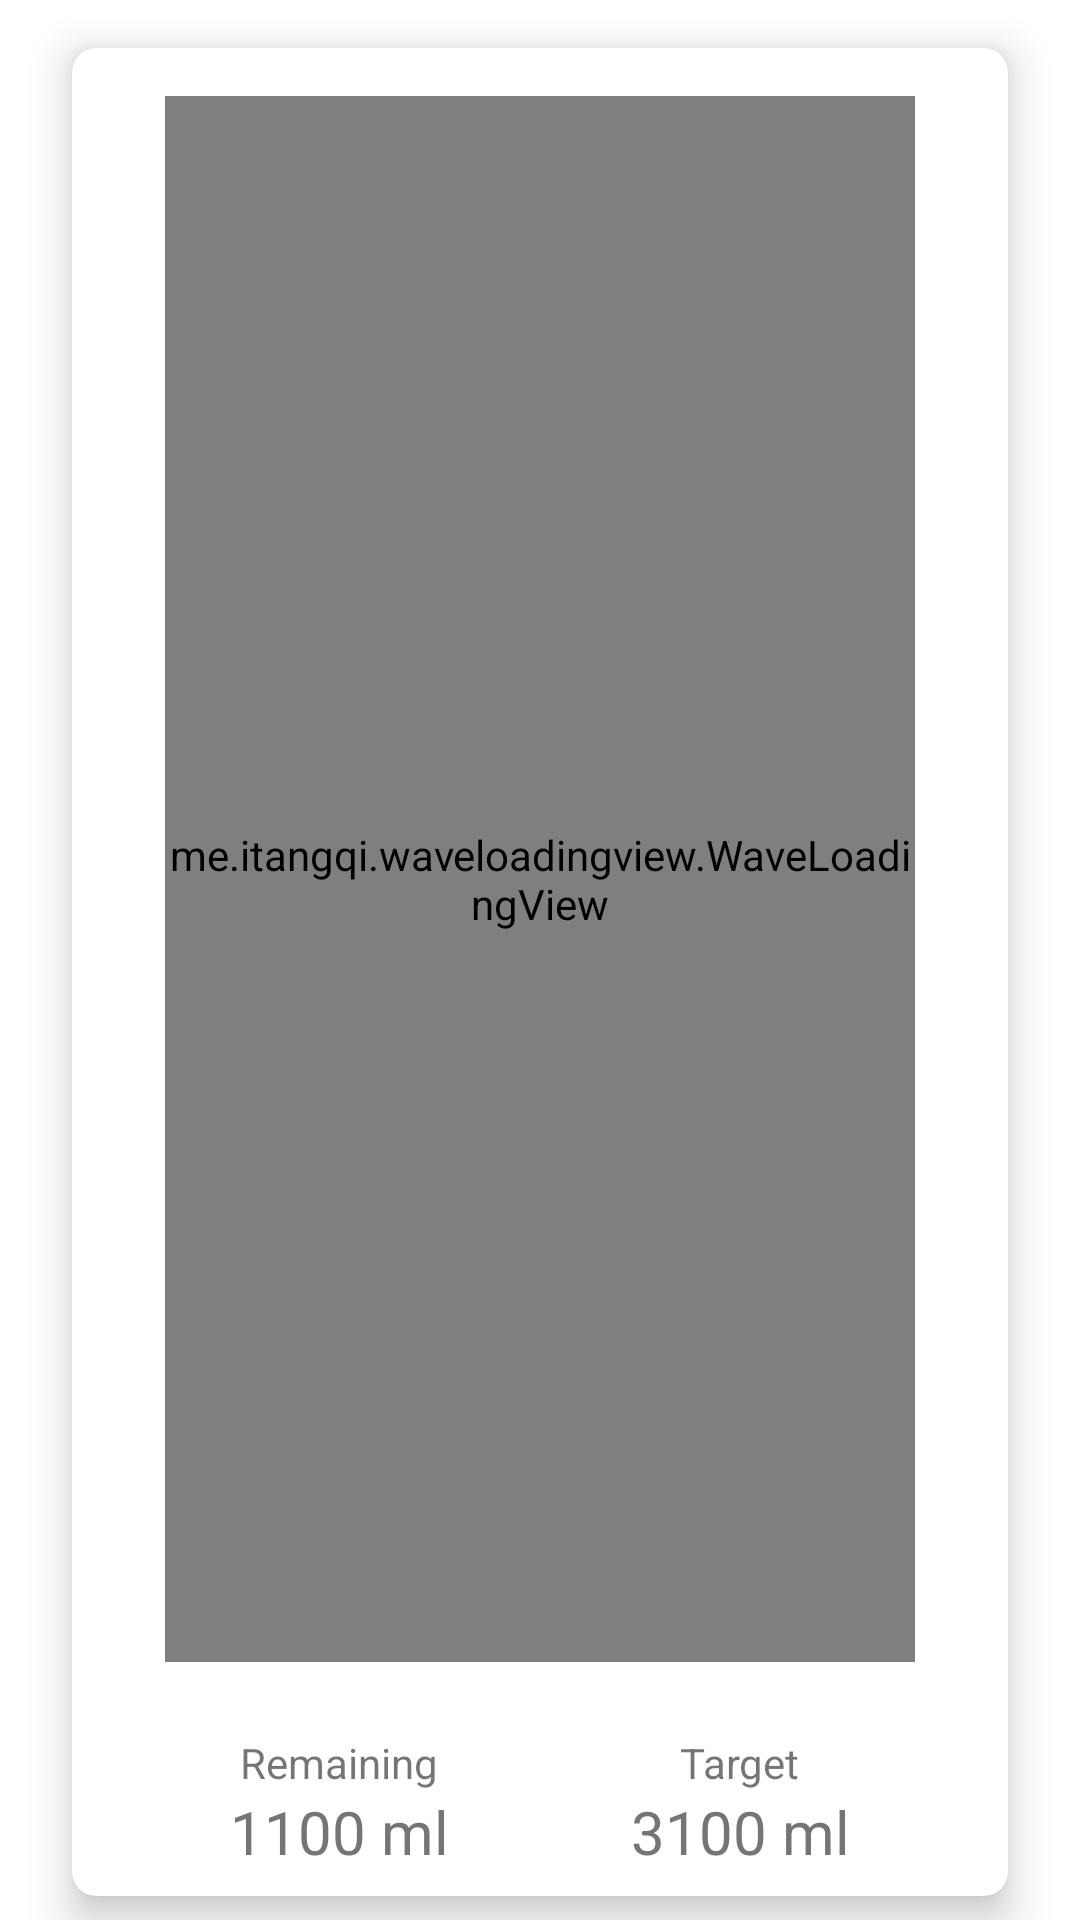

Here is an Android app screen rendered from its layout file. Give the layout XML and the strings, colors and styles it references.
<!-- AndroidManifest.xml: application theme Theme.GeetaCollege -->
<!-- res/layout/fragment_water_detail.xml -->
<?xml version="1.0" encoding="utf-8"?>
<androidx.constraintlayout.widget.ConstraintLayout xmlns:android="http://schemas.android.com/apk/res/android"
    xmlns:tools="http://schemas.android.com/tools"
    android:layout_width="match_parent"
    android:layout_height="match_parent"
    xmlns:app="http://schemas.android.com/apk/res-auto"
    tools:context=".ui.home.WaterDetailFragment">

    <androidx.cardview.widget.CardView
        android:layout_width="0dp"
        android:layout_height="0dp"
        app:cardCornerRadius="8dp"
        app:cardElevation="8dp"
        android:layout_marginTop="16dp"
        app:layout_constraintTop_toTopOf="parent"
        app:layout_constraintStart_toStartOf="parent"
        android:layout_marginStart="24dp"
        app:layout_constraintEnd_toEndOf="parent"
        android:layout_marginEnd="24dp"
        android:id="@+id/cardView2"
        android:layout_marginBottom="8dp"
        app:layout_constraintBottom_toBottomOf="parent">

        <androidx.constraintlayout.widget.ConstraintLayout
            android:layout_width="match_parent"
            android:layout_height="match_parent">
            <me.itangqi.waveloadingview.WaveLoadingView
                android:id="@+id/waterLevelView"
                android:layout_width="250dp"
                android:layout_height="0dp"
                app:wlv_borderColor="@color/sec_400"
                app:wlv_borderWidth="8dp"
                app:wlv_progressValue="70"
                app:wlv_shapeType="circle"
                app:wlv_round_rectangle="true"
                app:wlv_triangle_direction="north"
                app:wlv_titleCenterStrokeColor="@android:color/holo_blue_dark"
                app:wlv_titleCenterStrokeWidth="3dp"
                app:wlv_titleCenter="40%"
                app:wlv_titleCenterColor="@color/primary_text"
                app:wlv_titleCenterSize="45sp"
                app:wlv_waveAmplitude="60"
                app:wlv_waveColor="@color/sec_color"
                android:layout_marginStart="8dp"
                app:layout_constraintStart_toStartOf="parent"
                android:layout_marginEnd="8dp"
                app:layout_constraintEnd_toEndOf="parent"
                android:layout_marginBottom="24dp"
                app:layout_constraintBottom_toTopOf="@+id/linearLayout7"
                android:layout_marginTop="16dp"
                app:layout_constraintTop_toTopOf="parent"/>
            <LinearLayout
                android:layout_width="wrap_content"
                android:orientation="vertical"
                android:gravity="center"
                android:layout_height="wrap_content"
                app:layout_constraintStart_toStartOf="parent"
                android:layout_marginStart="8dp"
                android:layout_marginBottom="8dp"
                app:layout_constraintBottom_toBottomOf="parent"
                android:id="@+id/linearLayout7"
                app:layout_constraintEnd_toStartOf="@+id/linearLayout8"
                android:layout_marginEnd="8dp">
                <TextView
                    android:text="Remaining"
                    android:layout_width="wrap_content"
                    android:layout_height="wrap_content"
                    android:id="@+id/textView10"/>
                <TextView
                    android:text="1100 ml"
                    android:textSize="20sp"
                    android:textColor="@color/sec_text"
                    android:layout_width="wrap_content"
                    android:layout_height="wrap_content"
                    android:id="@+id/remainingIntake"/>
            </LinearLayout>

            <LinearLayout android:layout_width="wrap_content"
                android:orientation="vertical"
                android:gravity="center"
                android:layout_height="wrap_content"
                android:layout_marginBottom="8dp"
                app:layout_constraintBottom_toBottomOf="parent"
                app:layout_constraintEnd_toEndOf="parent"
                android:layout_marginEnd="8dp"
                app:layout_constraintStart_toEndOf="@+id/linearLayout7"
                android:layout_marginStart="8dp"
                android:id="@+id/linearLayout8">
                <TextView
                    android:text="Target"
                    android:layout_width="wrap_content"
                    android:layout_height="wrap_content"
                    android:id="@+id/textView12"/>
                <TextView
                    android:text="3100 ml"
                    android:textSize="20sp"
                    android:textColor="@color/sec_text"
                    android:layout_width="wrap_content"
                    android:layout_height="wrap_content"
                    android:id="@+id/targetIntake"/>
            </LinearLayout>
        </androidx.constraintlayout.widget.ConstraintLayout>
    </androidx.cardview.widget.CardView>
</androidx.constraintlayout.widget.ConstraintLayout>
<!-- resources referenced by this layout -->
<resources>
  <color name="primary_text">#212121</color>
  <color name="sec_400">#00e676</color>
  <color name="sec_color">#69f0ae</color>
  <color name="sec_text">#757575</color>
  <style name="Theme.GeetaCollege" parent="Theme.MaterialComponents.Light.DarkActionBar">
          
          <item name="colorPrimary">@color/primary_color</item>
          <item name="colorPrimaryVariant">@color/dark_primary</item>
          <item name="colorOnPrimary">@color/white</item>
          
          <item name="colorSecondary">@color/sec_color</item>
          <item name="colorSecondaryVariant">@color/sec_400</item>
          <item name="colorOnSecondary">@color/white</item>
          
          <item name="android:statusBarColor" tools:targetApi="l">?attr/colorPrimaryVariant</item>
          
      </style>
  <color name="primary_color">#FF9800</color>
  <color name="dark_primary">#F57C00</color>
  <color name="white">#FFFFFFFF</color>
</resources>
